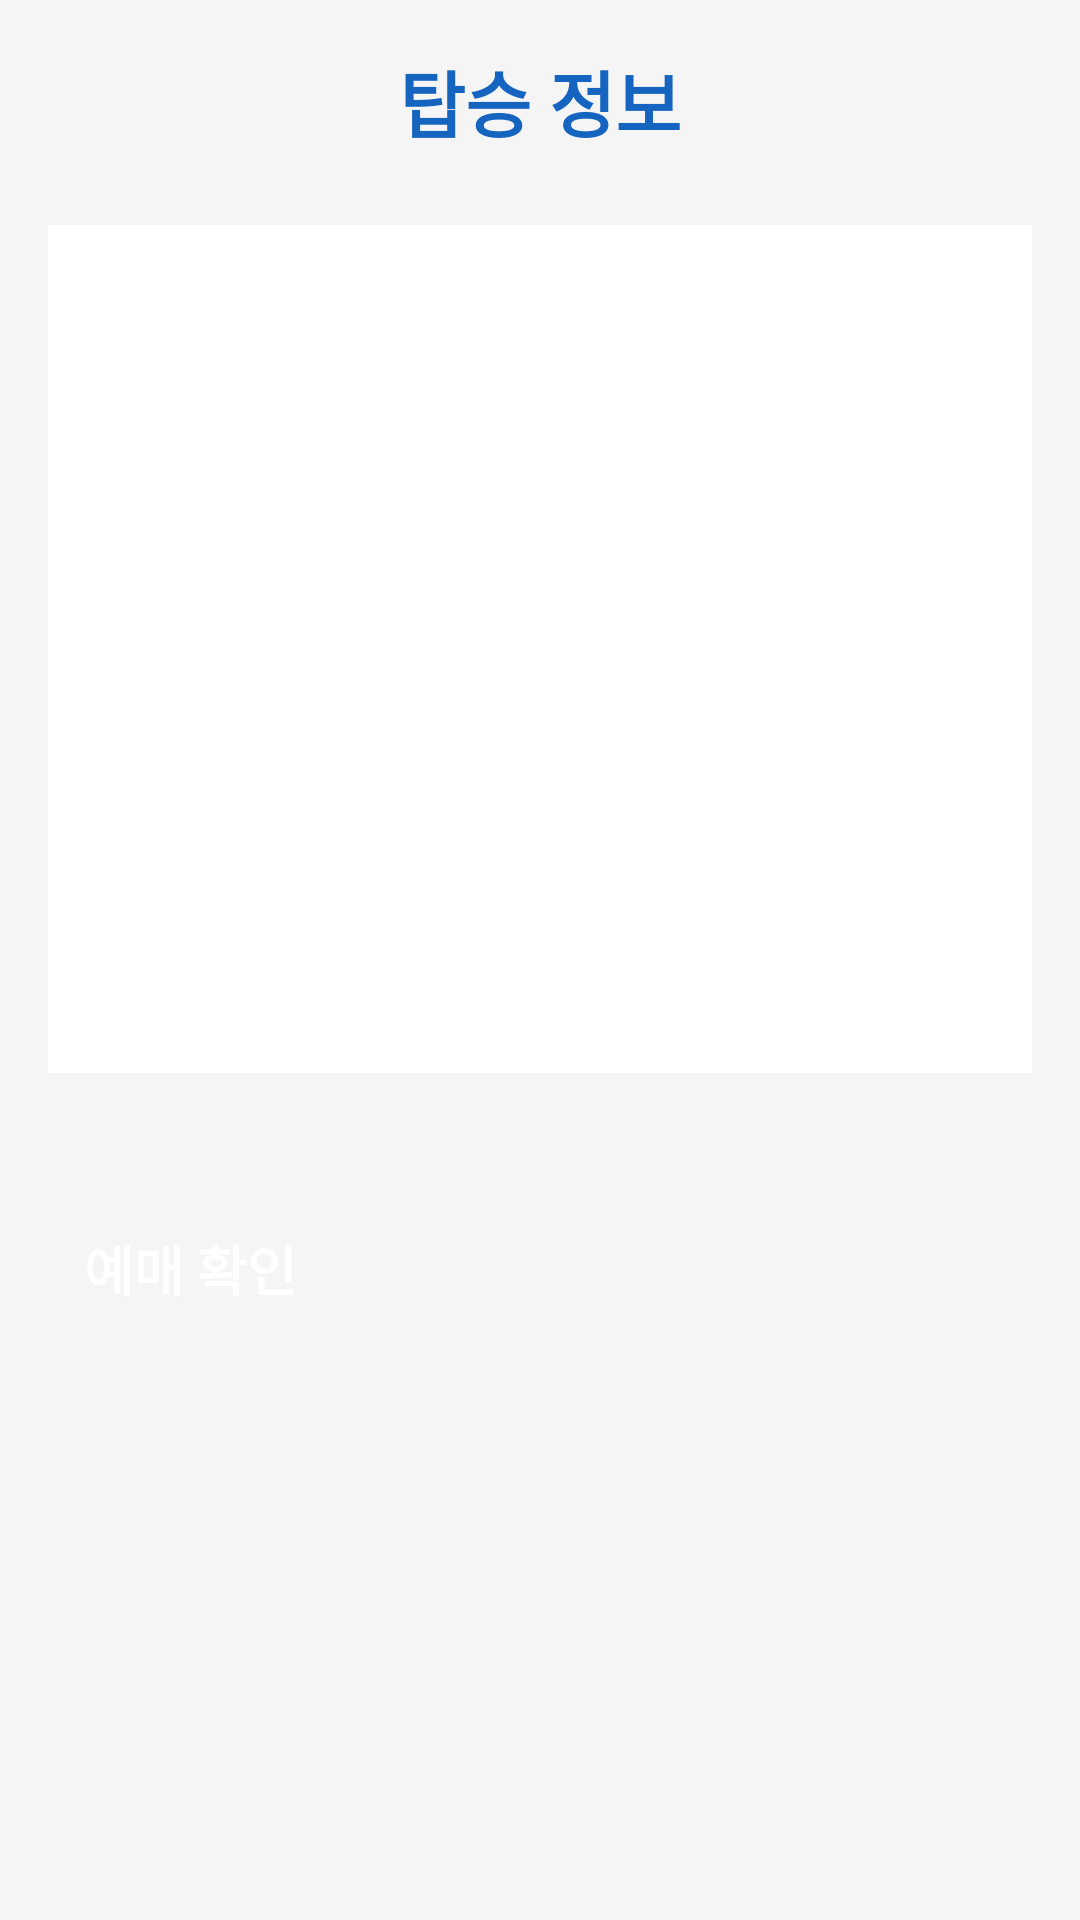

Produce the Android XML layout that renders to this screen, including the resource entries it uses.
<!-- AndroidManifest.xml: application theme Theme.QuickBus -->
<!-- res/layout/activity_ticket_info.xml -->
<?xml version="1.0" encoding="utf-8"?>
<LinearLayout xmlns:android="http://schemas.android.com/apk/res/android"
    android:layout_width="match_parent"
    android:layout_height="match_parent"
    android:orientation="vertical"
    android:padding="16dp"
    android:background="#F5F5F5">

    <TextView
        android:layout_width="wrap_content"
        android:layout_height="wrap_content"
        android:text="탑승 정보"
        android:textSize="24sp"
        android:textStyle="bold"
        android:gravity="center"
        android:textColor="#1565C0"
        android:layout_gravity="center"
        android:layout_marginBottom="24dp"/>

    <LinearLayout
        android:layout_width="match_parent"
        android:layout_height="wrap_content"
        android:orientation="vertical"
        android:padding="16dp"
        android:background="#FFFFFF"
        android:elevation="4dp"
        android:layout_marginBottom="24dp">

        <TextView
            android:id="@+id/tvName"
            android:layout_width="wrap_content"
            android:layout_height="wrap_content"
            android:textSize="18sp"
            android:textColor="#333333"
            android:layout_marginBottom="8dp"/>

        <TextView
            android:id="@+id/tvPhone"
            android:layout_width="wrap_content"
            android:layout_height="wrap_content"
            android:textSize="18sp"
            android:textColor="#333333"
            android:layout_marginBottom="8dp"/>

        <TextView
            android:id="@+id/tvSeat"
            android:layout_width="wrap_content"
            android:layout_height="wrap_content"
            android:textSize="18sp"
            android:textColor="#333333"
            android:layout_marginBottom="8dp"/>

        <TextView
            android:id="@+id/tvDeparture"
            android:layout_width="wrap_content"
            android:layout_height="wrap_content"
            android:textSize="18sp"
            android:textColor="#333333"
            android:layout_marginBottom="8dp"/>

        <TextView
            android:id="@+id/tvDestination"
            android:layout_width="wrap_content"
            android:layout_height="wrap_content"
            android:textSize="18sp"
            android:textColor="#333333"
            android:layout_marginBottom="8dp"/>

        <TextView
            android:id="@+id/tvTime"
            android:layout_width="wrap_content"
            android:layout_height="wrap_content"
            android:textSize="18sp"
            android:textColor="#333333"
            android:layout_marginBottom="8dp"/>

        <TextView
            android:id="@+id/tvDuration"
            android:layout_width="wrap_content"
            android:layout_height="wrap_content"
            android:textSize="18sp"
            android:textColor="#333333"
            android:layout_marginBottom="8dp"/>

        <TextView
            android:id="@+id/tvDate"
            android:layout_width="wrap_content"
            android:layout_height="wrap_content"
            android:textSize="18sp"
            android:textColor="#333333"/>
    </LinearLayout>

    <Button
        android:id="@+id/btnConfirmBooking"
        android:layout_width="match_parent"
        android:layout_height="wrap_content"
        android:text="예매 확인"
        android:backgroundTint="#1565C0"
        android:textColor="#FFFFFF"
        android:textSize="18sp"
        android:textStyle="bold"
        android:padding="12dp"
        android:layout_marginTop="16dp"/>
</LinearLayout>
<!-- resources referenced by this layout -->
<resources>

</resources>
